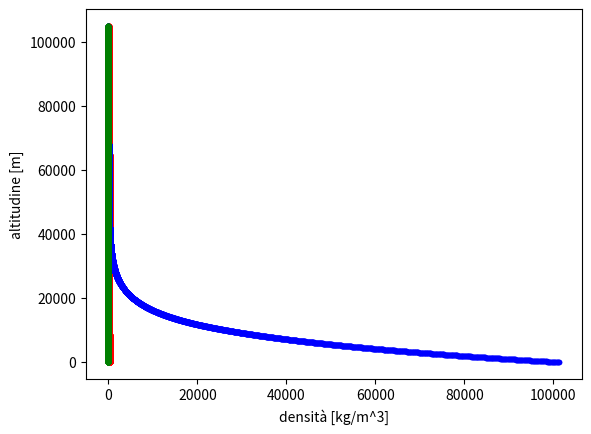

Write the Python code that produced this figure.
# -*- coding: utf-8 -*-
"""
Created on Sun Apr 23 19:58:26 2023

@author: 39348
"""

import math
import scipy
import numpy 
from matplotlib import pyplot as plt
import sys
import scipy.optimize

# DATA ############################################################

g = 9.81
R_air = 287.07 
rho_0 = 1.225
p_0 = 101325.0

# VETTORI DI BASE##################################################

C1 = -6.5e-3
C2 = 3e-3
C3 = -4.5e-3
C4 = 4e-3

altitude = numpy.array([0.0, 11e3, 25e3, 47e3, 53e3, 79e3, 90e3, 105e3])
temperature = numpy.array([288.16, 216.66, 216.66, 282.66, 282.66, 165.66, 165.66, 225.66])
pressure = numpy.zeros_like(altitude)
density = numpy.zeros_like(altitude)

# ELEMENTS PRESSURE #############################################
pressure[0] = p_0
pressure[1] = pressure[0]*(temperature[1]/temperature[0])**((-g)/(R_air*C1))
pressure[2] = pressure[1]*numpy.exp((-g*(altitude[2]-altitude[1]))/(R_air*temperature[2]))
pressure[3] = pressure[2]*(temperature[3]/temperature[2])**((-g)/(R_air*C2))
pressure[4] = pressure[3]*numpy.exp((-g*(altitude[4]-altitude[3]))/(R_air*temperature[4]))
pressure[5] = pressure[4]*(temperature[5]/temperature[4])**((-g)/(R_air*C3))
pressure[6] = pressure[5]*numpy.exp((-g*(altitude[6]-altitude[5]))/(R_air*temperature[6]))
pressure[7] = pressure[6]*(temperature[7]/temperature[6])**((-g)/(R_air*C4))

# ELEMENTS DENSITY #############################################
density[0] = rho_0
density[1] = density[0]*(temperature[1]/temperature[0])**((-g)/(R_air*C1)-1)
density[2] = density[1]*numpy.exp((-g*(altitude[2]-altitude[1]))/(R_air*temperature[2]))
density[3] = density[2]*(temperature[3]/temperature[2])**((-g)/(R_air*C2)-1)
density[4] = density[3]*numpy.exp((-g*(altitude[4]-altitude[3]))/(R_air*temperature[4]))
density[5] = density[4]*(temperature[5]/temperature[4])**((-g)/(R_air*C3)-1)
density[6] = density[5]*numpy.exp((-g*(altitude[6]-altitude[5]))/(R_air*temperature[6]))
density[7] = density[6]*(temperature[7]/temperature[6])**((-g)/(R_air*C4)-1)

# FUNCTION #####################################################

def p_rho_T(h_input, h_flag = "hG"):
    
    if (h_flag == "hG"):
         rE = 6378.0e3
         h = rE*h_input/(rE+h_input)
    else:
        h = h_input
        
    if h >= altitude[0] and h < altitude[1]:
        T = temperature[0]+C1*(h-altitude[0])
        p = pressure[0]*(T/temperature[0])**((-g)/(R_air*C1))
        rho = density[0]*(T/temperature[0])**((-g)/(R_air*C1)-1)
    elif h >= altitude[1] and h < altitude[2]:
        T = temperature[1]
        p = pressure[1]*numpy.exp((-g*(h-altitude[1]))/(R_air*T))
        rho = density[1]*numpy.exp((-g*(h-altitude[1]))/(R_air*T))
    elif h >= altitude[2] and h < altitude[3]:
        T = temperature[2]+C2*(h-altitude[2])
        p = pressure[2]*(T/temperature[2])**((-g)/(R_air*C2))
        rho = density[2]*(T/temperature[2])**((-g)/(R_air*C2)-1)
    elif h >= altitude[3] and h < altitude[4]:
        T = temperature[3]
        p = pressure[3]*numpy.exp((-g*(h-altitude[3]))/(R_air*T))
        rho = density[3]*numpy.exp((-g*(h-altitude[3]))/(R_air*T))
    elif h >= altitude[4] and h < altitude[5]:
        T = temperature[4]+C3*(h-altitude[4])
        p = pressure[4]*(T/temperature[4])**((-g)/(R_air*C3))
        rho = density[4]*(T/temperature[4])**((-g)/(R_air*C3)-1)
    elif h >= altitude[5] and h < altitude[6]:
        T = temperature[5]
        p = pressure[5]*numpy.exp((-g*(h-altitude[5]))/(R_air*T))
        rho = density[5]*numpy.exp((-g*(h-altitude[5]))/(R_air*T))
    elif h >= altitude[6] and h <= altitude[7]:
        T = temperature[6]+C4*(h-altitude[6])
        p = pressure[6]*(T/temperature[6])**((-g)/(R_air*C4))
        rho =  density[6]*(T/temperature[6])**((-g)/(R_air*C4)-1)
    else:
        print("Bad altitude")
        #la funzione exit blocca il calcolo quando si verifica questa condizione###
        sys.exit()
    return(T, p, rho)

f = p_rho_T(5145.33827284, "hG")  
#print(f)


# plot ################################################################

h = numpy.linspace(0.0, 105.0e3, 10000)
T = numpy.zeros_like(h)
p = numpy.zeros_like(h)
rho = numpy.zeros_like(h)

for k in range(0, len(h), 1):
    T_k, p_k, rho_k = p_rho_T(h[k])
    p[k] = p_k
    T[k] = T_k
    rho[k] = rho_k

x = T
y = h

plt.xlabel('Temperatura [k]')
plt.ylabel('altitudine [m]')
plt.plot(x,y, color='r', marker='.')
#plt.show()

x1 = p
y1 = h

plt.xlabel('pressione [Pa]')
plt.ylabel('altitudine [m]')
plt.plot(x1, y1, color='b', marker='.')
#plt.show()

x2 = rho
y2 = h

plt.xlabel('densità [kg/m^3]')
plt.ylabel('altitudine [m]')
plt.plot(x2, y2, color='g', marker='.')
#plt.show()

# INSERIRE PLT.SHOW PER VISUALIZZARE I PLOT ########################

T, p, rhoa = p_rho_T(10972.8, "hG")   

rho1 = rhoa

n = -numpy.log(rho1/rho_0)/(10972.8)
  
def rho_n(h_input, h_flag = "hG"):
    if (h_flag == "hG"):
         rE = 6378.0e3
         h = rE*h_input/(rE+h_input)
    else:
        h = h_input
        
    Den = rho_0*numpy.exp(-n*h)
    return(Den)
    sys.exit()

l = rho_n(10972.8)
#print(l)

# CONVERSIONE QUOTE [m] -> [ft]

def hft(h):
    
    hft = h*(3.281)
    return(hft)
    sys.exit()
    
hf = hft(1.0)
#print(hf)
    
# DENSITA' A QUOTE OBIETTIVO ########################################

Q1 = hft(5000)
Q2 = hft(10000)
Q3 = hft(20000)
Q4 = hft(30000)
Q5 = hft(40000)

# print(Q1 ,Q2, Q3, Q4, Q5)

rn1 = rho_n(Q1)
rn2 = rho_n(Q2)
rn3 = rho_n(Q3)
rn4 = rho_n(Q4)
rn5 = rho_n(Q5)

# print(rn1, rn2, rn3, rn4, rn5)

# DENSITY AND TEMPERATURE ALTITUDE ##################################

def T_p_rho_altitude(h_T, T_input, p_input, rho_input):
    
    T, p, rho = p_rho_T(h_T, h_flag = "hG")
    
    res = T - T_input
    res = rho - rho_input
    res = p - p_input
    
    return(res)
    
h_T_guess = 5000.0
h_rho_guess = 5000.0
h_p_guess = 5000.0
T_input = 253.0
p_input = 53.0e3
rho_input = p_input/(R_air*T_input)
    
sol_T = scipy.optimize.fsolve(T_p_rho_altitude, h_T_guess, args = (T_input, p_input, rho_input))
sol_p = scipy.optimize.fsolve(T_p_rho_altitude, h_p_guess, args = (T_input, p_input, rho_input))
sol_rho = scipy.optimize.fsolve(T_p_rho_altitude, h_rho_guess, args = (T_input, p_input, rho_input))
#print(sol_T, sol_p, sol_rho)
    
    
    




             
